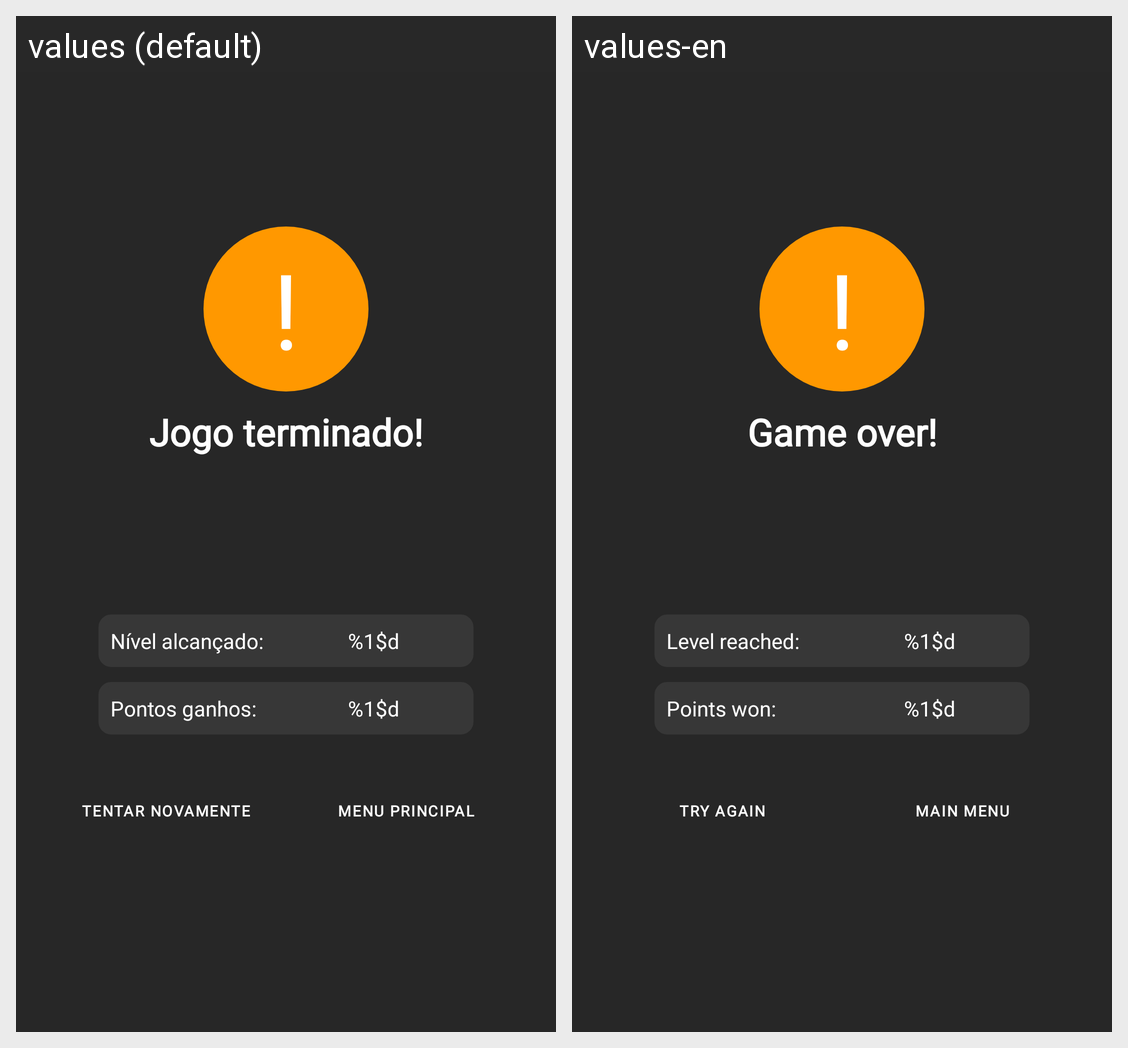

Strings drawn on this Android screen and how each of the app's shown locales translates them:
Android screen res/layout/activity_game_end_sp.xml rendered under 2 locales, left to right: values (default), values-en. Device: Nexus 5 (rendered at 1080×1920; each locale shown at half size, 540×960, under a caption strip naming it); theme Theme.AMOV1.
Strings drawn on this screen, with the default value and each locale's value (text and hints the layout hard-codes, and strings that could not be matched under every locale, appear in the picture but are not listed):

game_over
  values: Jogo terminado!
  values-en: Game over!

levelsSp
  values: Nível alcançado:
  values-en: Level reached:

finalLevel
  values: %1$d
  values-en: %1$d

pointsSp
  values: Pontos ganhos:
  values-en: Points won:

finalPoints
  values: %1$d
  values-en: %1$d

try_again
  values: Tentar novamente
  values-en: Try again

main_menu
  values: Menu Principal
  values-en: Main Menu
